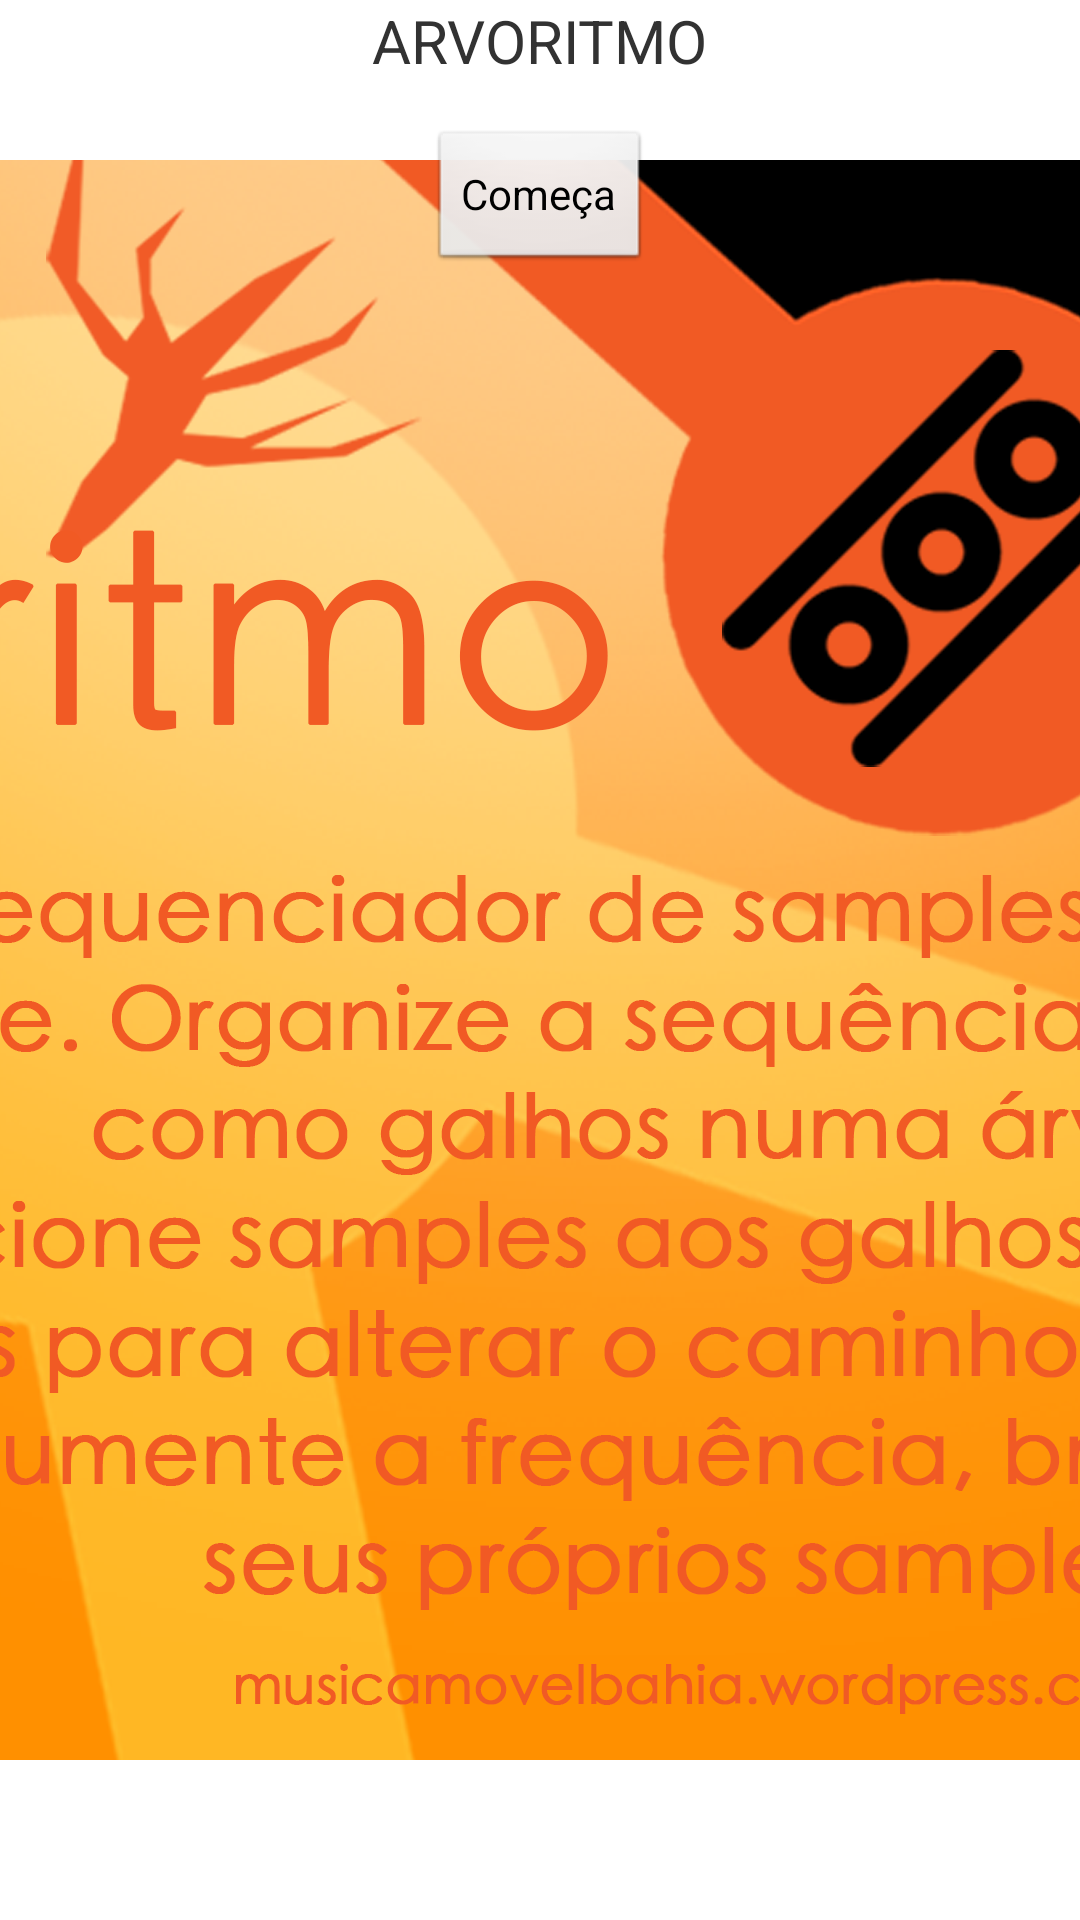

Produce the Android XML layout that renders to this screen, including the resource entries it uses.
<!-- AndroidManifest.xml: application theme AppTheme -->
<!-- res/layout/activity_main.xml -->
<RelativeLayout xmlns:android="http://schemas.android.com/apk/res/android"
    xmlns:tools="http://schemas.android.com/tools"
    android:layout_width="match_parent"
    android:layout_height="match_parent"
    android:background="@drawable/bg_test1"
    android:paddingBottom="@dimen/activity_vertical_margin"
    android:paddingLeft="@dimen/activity_horizontal_margin"
    android:paddingRight="@dimen/activity_horizontal_margin"
    android:paddingTop="@dimen/activity_vertical_margin"
    tools:context=".MainActivity" >

    <TextView
        android:id="@+id/textView1"
        android:layout_width="wrap_content"
        android:layout_height="wrap_content"
        android:layout_centerHorizontal="true"
        android:text="@string/hello_world"
        android:textSize="20sp" />

    <Button
        android:id="@+id/button1"
        android:layout_width="wrap_content"
        android:layout_height="wrap_content"
        android:layout_below="@+id/textView1"
        android:layout_centerHorizontal="true"
        android:layout_marginTop="16dp"
        android:text="@string/app_start" />

</RelativeLayout>
<!-- resources referenced by this layout -->
<resources>
  <!-- drawable bg_test1 (drawable) -->
  <?xml version="1.0" encoding="utf-8"?>
  <bitmap xmlns:android="http://schemas.android.com/apk/res/android"
      android:src="@drawable/fundo"
      android:gravity="center" />
  <string name="app_start">	Começa	</string>
  <string name="hello_world"> ARVORITMO</string>
  <style name="AppTheme" parent="AppBaseTheme">
          
      </style>
  <!-- drawable fundo: png bitmap (drawable, 296158 bytes) -->
  <style name="AppBaseTheme" parent="android:Theme.Light">
          
      </style>
</resources>
